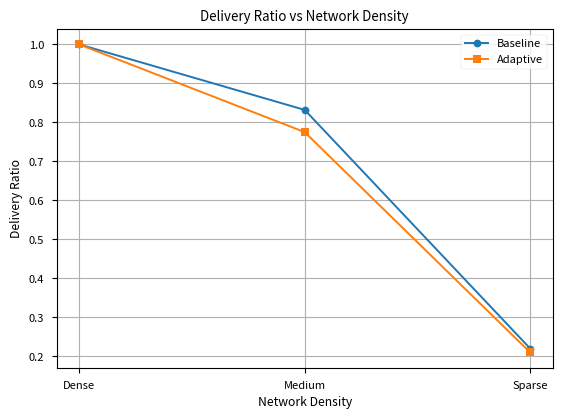
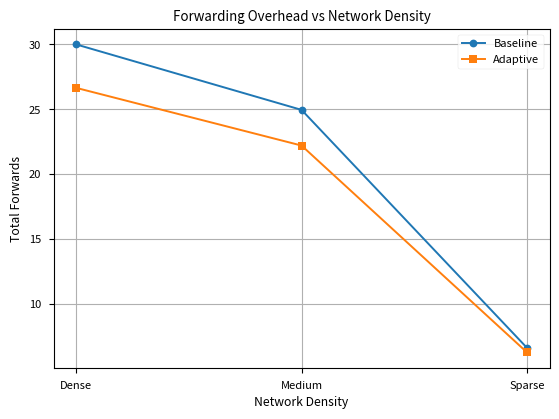
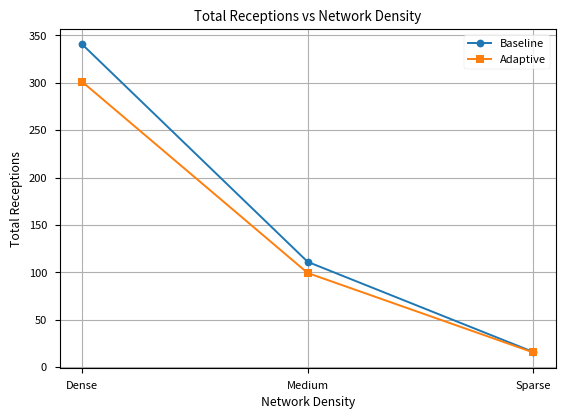

Write the Python code that produced these figures, in order.
import matplotlib.pyplot as plt
plt.style.use('seaborn-v0_8-paper')
# ===== 你的实验数据（根据你刚刚三组结果填好的）=====

scenarios = ["Dense", "Medium", "Sparse"]

# Delivery ratio
baseline_delivery = [1.0, 0.832, 0.22]
adaptive_delivery = [1.0, 0.775, 0.21]

# Total forwards
baseline_forwards = [30.0, 24.95, 6.60]
adaptive_forwards = [26.65, 22.20, 6.25]

# Total receptions
baseline_receptions = [340.40, 111.05, 16.05]
adaptive_receptions = [300.90, 99.30, 15.55]


# ===== 图1：Delivery Ratio =====
plt.figure()
plt.plot(scenarios, baseline_delivery, marker='o', label='Baseline')
plt.plot(scenarios, adaptive_delivery, marker='s', label='Adaptive')
plt.xlabel("Network Density")
plt.ylabel("Delivery Ratio")
plt.title("Delivery Ratio vs Network Density")
plt.legend()
plt.grid()
plt.savefig("delivery_ratio.png")


# ===== 图2：Total Forwards =====
plt.figure()
plt.plot(scenarios, baseline_forwards, marker='o', label='Baseline')
plt.plot(scenarios, adaptive_forwards, marker='s', label='Adaptive')
plt.xlabel("Network Density")
plt.ylabel("Total Forwards")
plt.title("Forwarding Overhead vs Network Density")
plt.legend()
plt.grid()
plt.savefig("total_forwards.png")


# ===== 图3：Total Receptions =====
plt.figure()
plt.plot(scenarios, baseline_receptions, marker='o', label='Baseline')
plt.plot(scenarios, adaptive_receptions, marker='s', label='Adaptive')
plt.xlabel("Network Density")
plt.ylabel("Total Receptions")
plt.title("Total Receptions vs Network Density")
plt.legend()
plt.grid()
plt.savefig("total_receptions.png")


plt.show()
